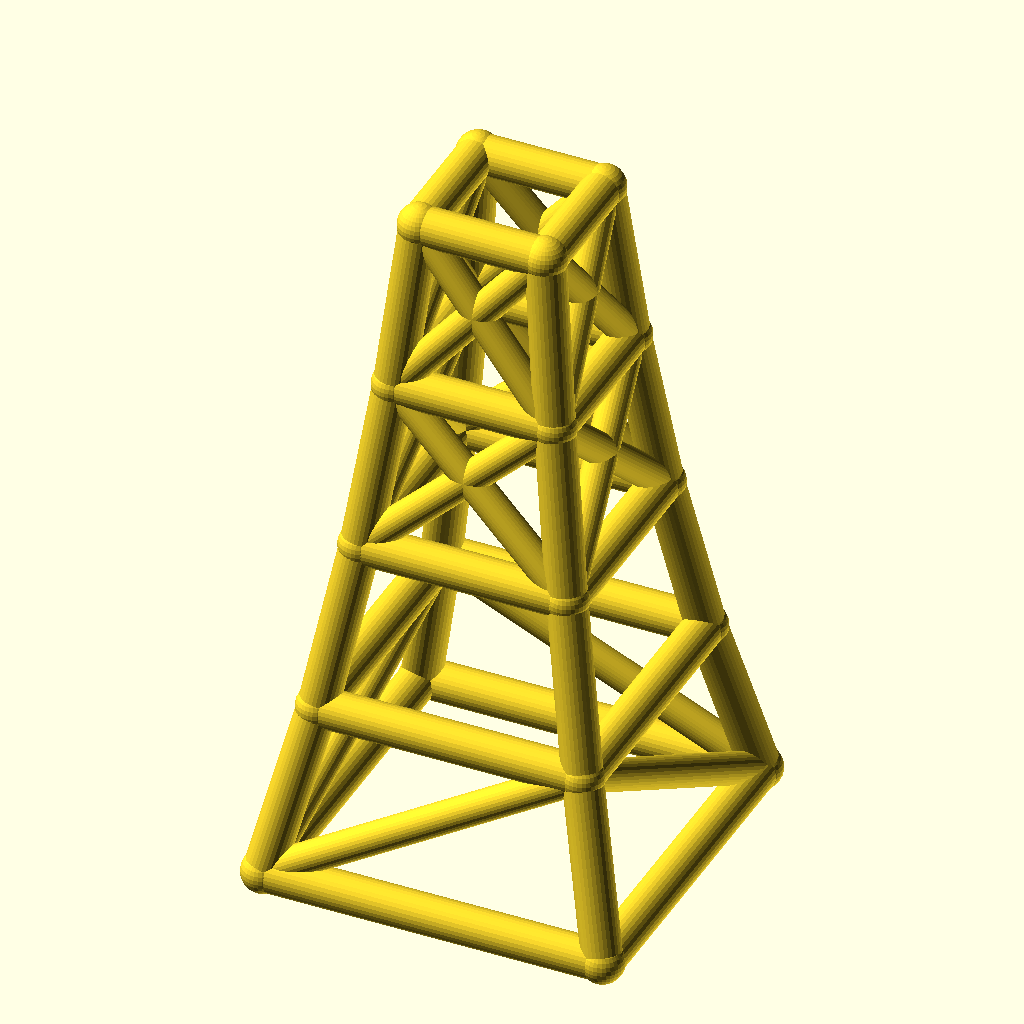
Cell 1: the model at its default parameters.
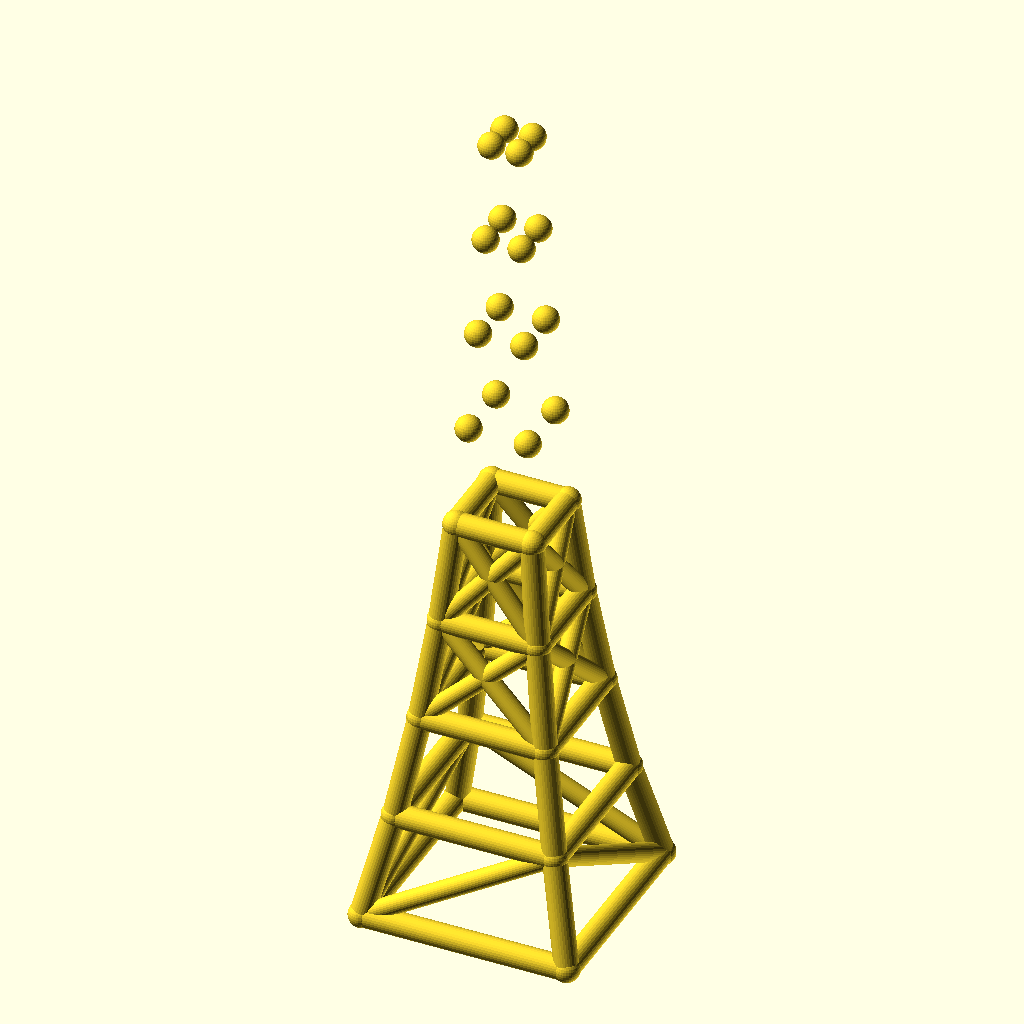
Cell 2 — levels set to 8, the other parameters unchanged.
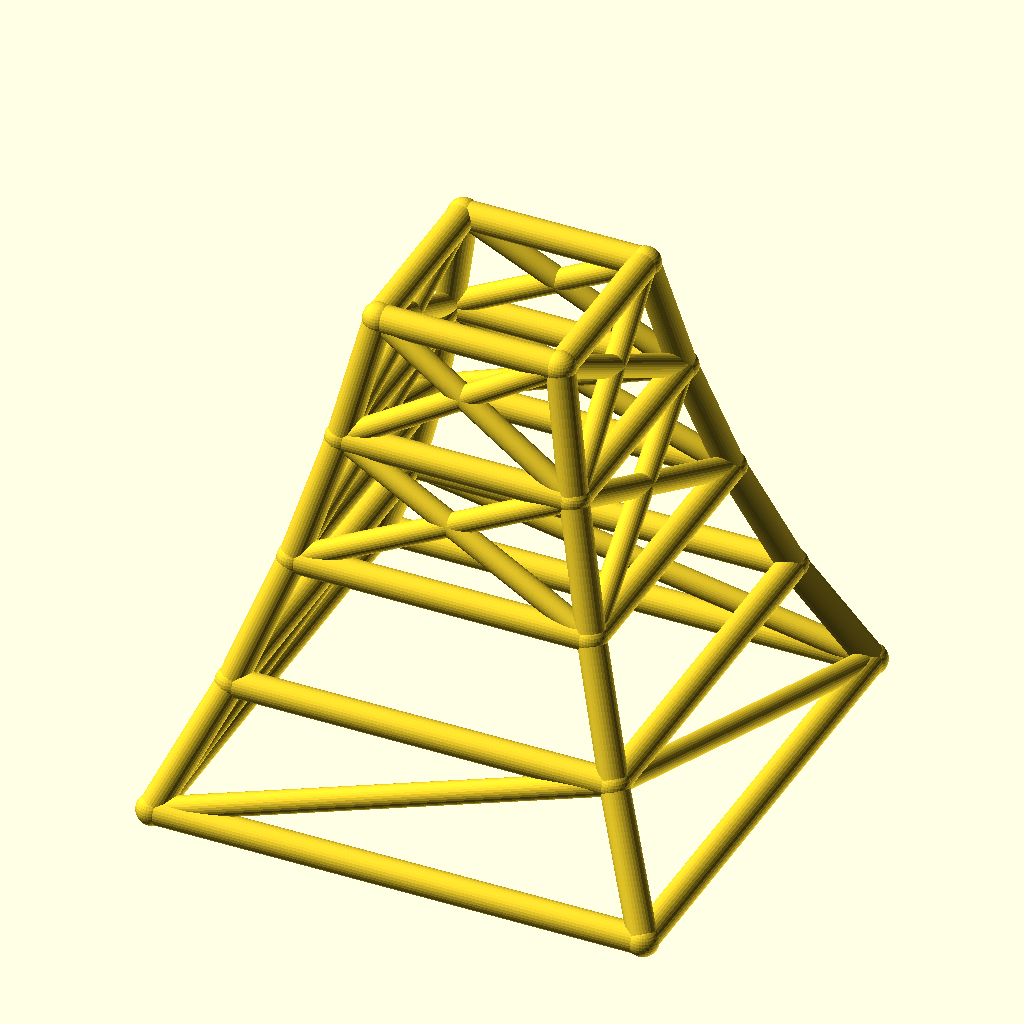
Cell 3 — base_w set to 140, the other parameters unchanged.
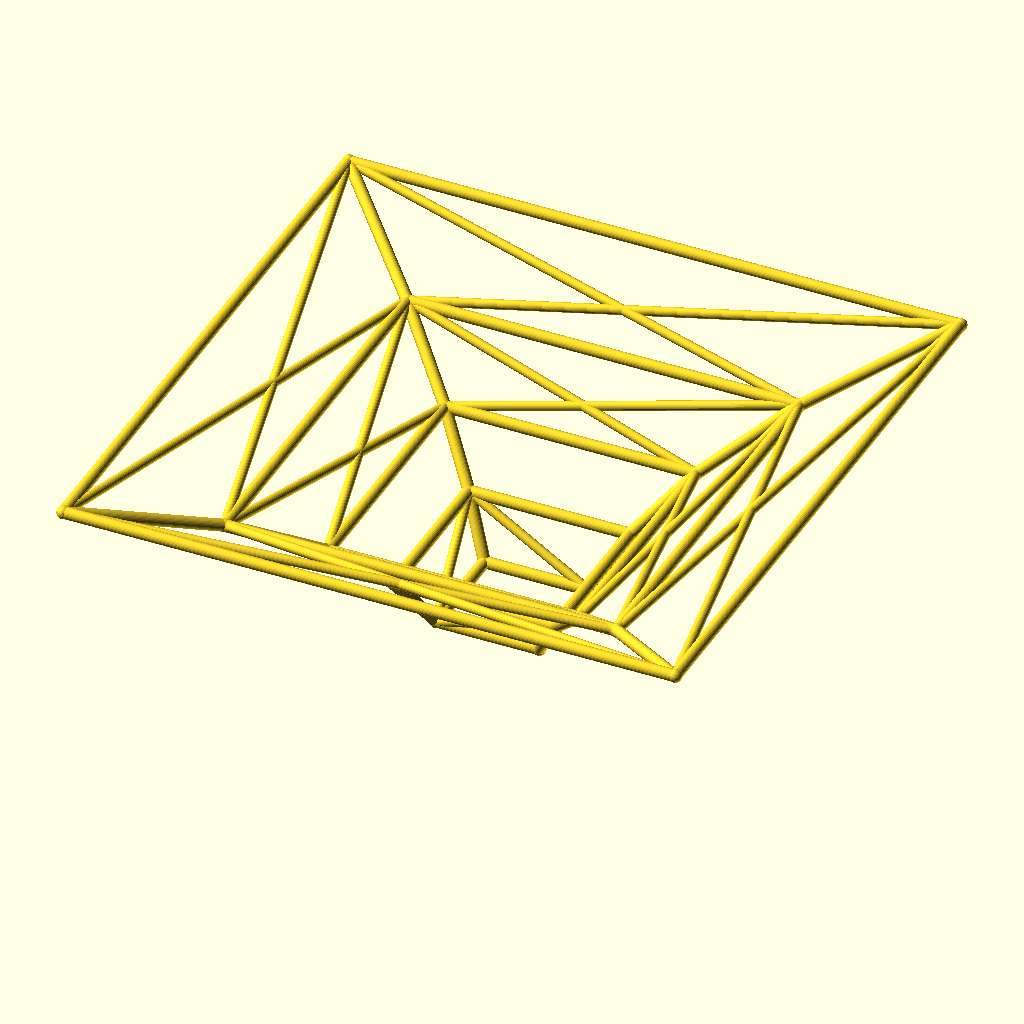
Cell 4: the same model with taper = 1.56.
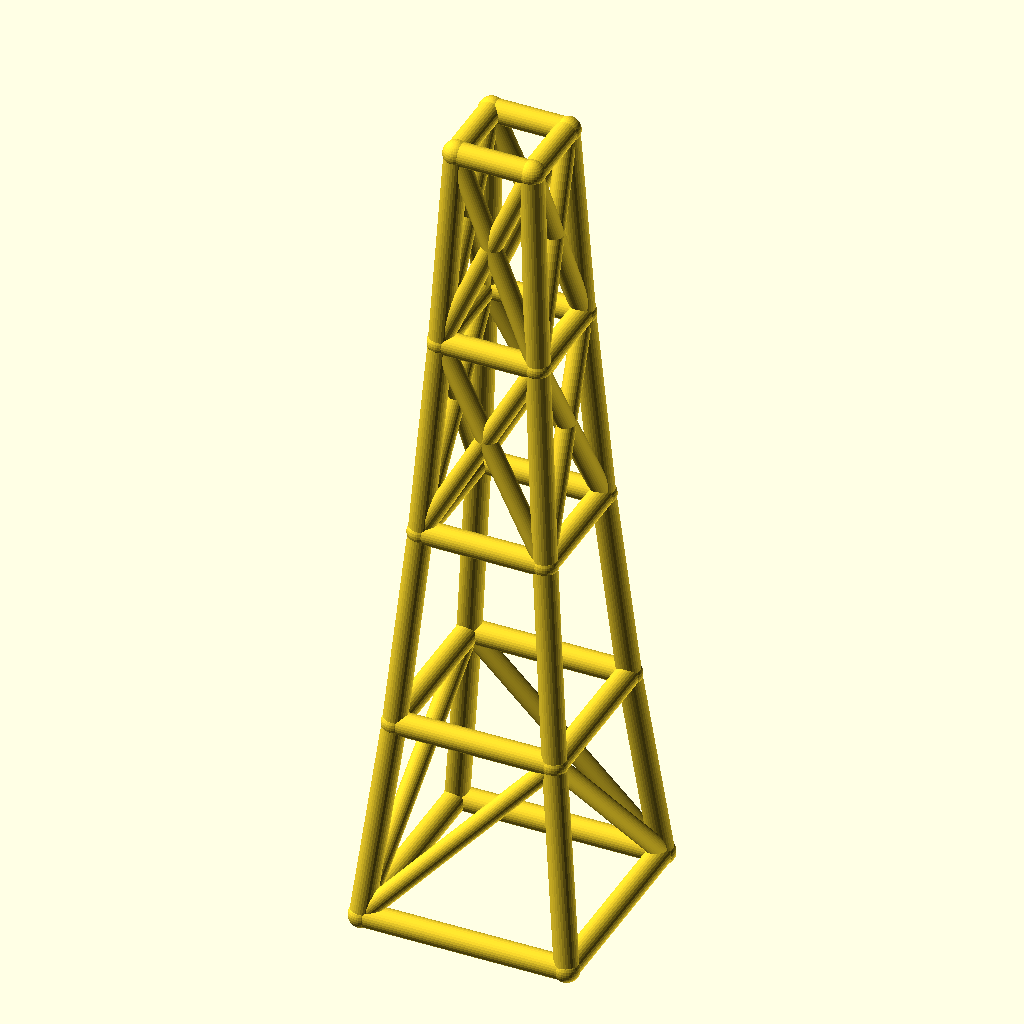
Cell 5: level_h = 70 (everything else at default).
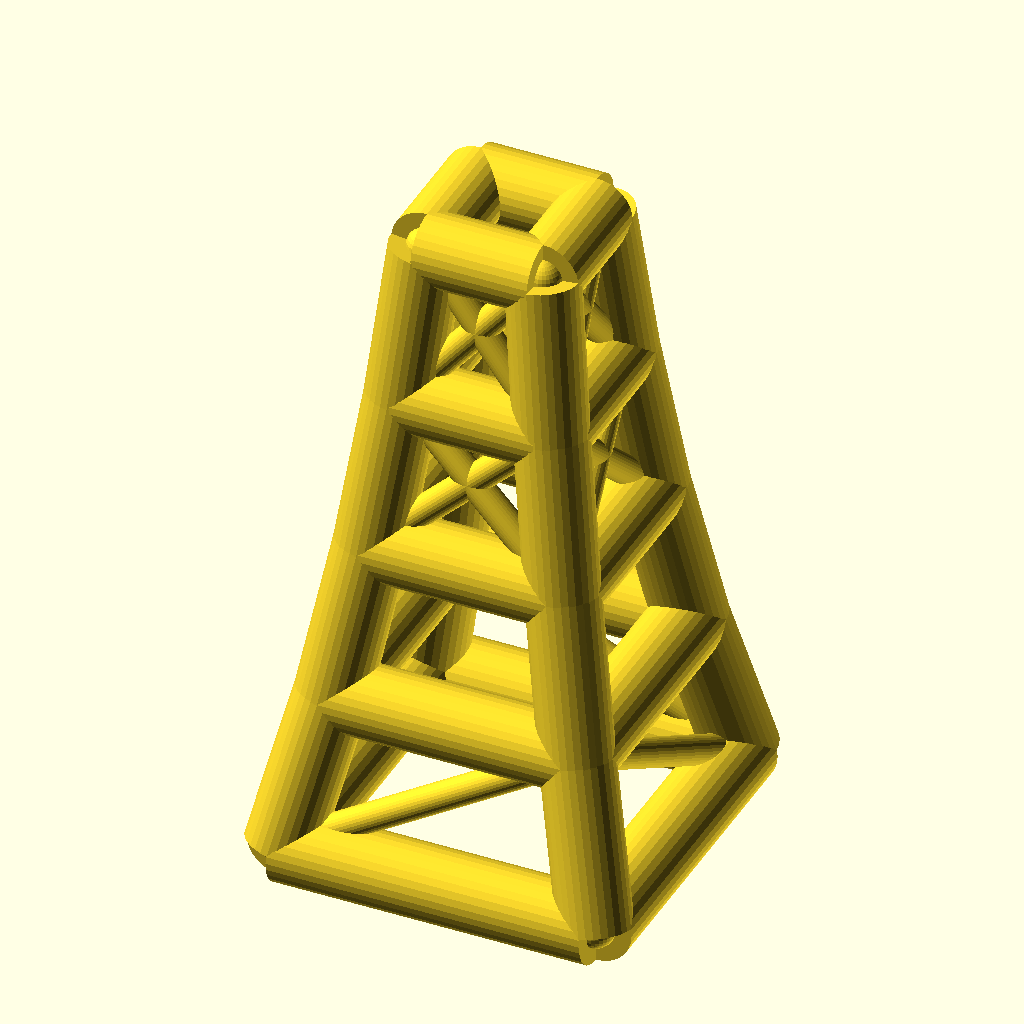
Cell 6: the same model with leg_r = 8.
The same orthographic view direction (rotation 55°, 0°, 25°; colour scheme Cornfield) for every cell, with the view re-fitted per cell, so scale and position can differ between cells.
Source of the model, optional_data/data/wire2/masttowers/scene_0090.scad:
$fn = 32;

// ----------------------------------------------------------------------
// Tapered four-leg tower: 4 levels, base 70 mm, taper 0.78 per level
// ----------------------------------------------------------------------

// --- parameters (mm) ---
levels = 4;               // number of tower levels
base_w = 70;              // bottom ring width (X and Y)
taper = 0.78;             // ring width multiplier per level
level_h = 35;             // height of one level
leg_r = 4;                // leg / ring member radius
brace_r = 3.2;            // diagonal brace radius
joint_r = 4.4;            // joint ball radius
fit_tol = 0.05;           // declared fit tolerance (prompt contract)
free_tol = 0.2;           // declared free tolerance (prompt contract)

bbox_x = base_w + 2 * joint_r;  // overall X, joints included
bbox_y = base_w + 2 * joint_r;  // overall Y, joints included
bbox_z = levels * level_h + 2 * joint_r;  // overall Z, joints included
leg_d = 2 * leg_r;  // leg / ring stock diameter
brace_d = 2 * brace_r;  // brace stock diameter
joint_d = 2 * joint_r;  // joint ball diameter
top_w = base_w * pow(taper, levels);  // width of the top ring
nodes = [for (lvl = [0 : levels], sx = [-1, 1], sy = [-1, 1]) [sx * base_w * pow(taper, lvl) / 2, sy * base_w * pow(taper, lvl) / 2, lvl * level_h]];

module member(a, b, r) {
  /* round stock from joint a to joint b, ends buried in the joint balls */
  d = b - a;
  length = norm(d);
  translate(a) rotate([0, acos(d[2] / length), atan2(d[1], d[0])])
    cylinder(h = length, r = r);
}

module joint(p, r) {
  /* ball at the joint centre, fatter than every member meeting there */
  translate(p) sphere(r = r);
}

/* members - each call is one graph edge */
member(nodes[0], nodes[4], leg_r);
member(nodes[1], nodes[5], leg_r);
member(nodes[2], nodes[6], leg_r);
member(nodes[3], nodes[7], leg_r);
member(nodes[4], nodes[8], leg_r);
member(nodes[5], nodes[9], leg_r);
member(nodes[6], nodes[10], leg_r);
member(nodes[7], nodes[11], leg_r);
member(nodes[8], nodes[12], leg_r);
member(nodes[9], nodes[13], leg_r);
member(nodes[10], nodes[14], leg_r);
member(nodes[11], nodes[15], leg_r);
member(nodes[12], nodes[16], leg_r);
member(nodes[13], nodes[17], leg_r);
member(nodes[14], nodes[18], leg_r);
member(nodes[15], nodes[19], leg_r);
member(nodes[0], nodes[1], leg_r);
member(nodes[2], nodes[3], leg_r);
member(nodes[0], nodes[2], leg_r);
member(nodes[1], nodes[3], leg_r);
member(nodes[4], nodes[5], leg_r);
member(nodes[6], nodes[7], leg_r);
member(nodes[4], nodes[6], leg_r);
member(nodes[5], nodes[7], leg_r);
member(nodes[8], nodes[9], leg_r);
member(nodes[10], nodes[11], leg_r);
member(nodes[8], nodes[10], leg_r);
member(nodes[9], nodes[11], leg_r);
member(nodes[12], nodes[13], leg_r);
member(nodes[14], nodes[15], leg_r);
member(nodes[12], nodes[14], leg_r);
member(nodes[13], nodes[15], leg_r);
member(nodes[16], nodes[17], leg_r);
member(nodes[18], nodes[19], leg_r);
member(nodes[16], nodes[18], leg_r);
member(nodes[17], nodes[19], leg_r);
member(nodes[0], nodes[5], brace_r);
member(nodes[3], nodes[6], brace_r);
member(nodes[0], nodes[6], brace_r);
member(nodes[3], nodes[5], brace_r);
member(nodes[8], nodes[13], brace_r);
member(nodes[9], nodes[12], brace_r);
member(nodes[10], nodes[15], brace_r);
member(nodes[11], nodes[14], brace_r);
member(nodes[8], nodes[14], brace_r);
member(nodes[10], nodes[12], brace_r);
member(nodes[9], nodes[15], brace_r);
member(nodes[11], nodes[13], brace_r);
member(nodes[12], nodes[17], brace_r);
member(nodes[13], nodes[16], brace_r);
member(nodes[14], nodes[19], brace_r);
member(nodes[15], nodes[18], brace_r);
member(nodes[12], nodes[18], brace_r);
member(nodes[14], nodes[16], brace_r);
member(nodes[13], nodes[19], brace_r);
member(nodes[15], nodes[17], brace_r);

/* joint balls */
for (p = nodes) joint(p, joint_r);
Parameter table extracted from the source (name, type, default, range or options):
levels: number, default 4
base_w: number, default 70
taper: number, default 0.78
level_h: number, default 35
leg_r: number, default 4
brace_r: number, default 3.2
joint_r: number, default 4.4
fit_tol: number, default 0.05
free_tol: number, default 0.2
